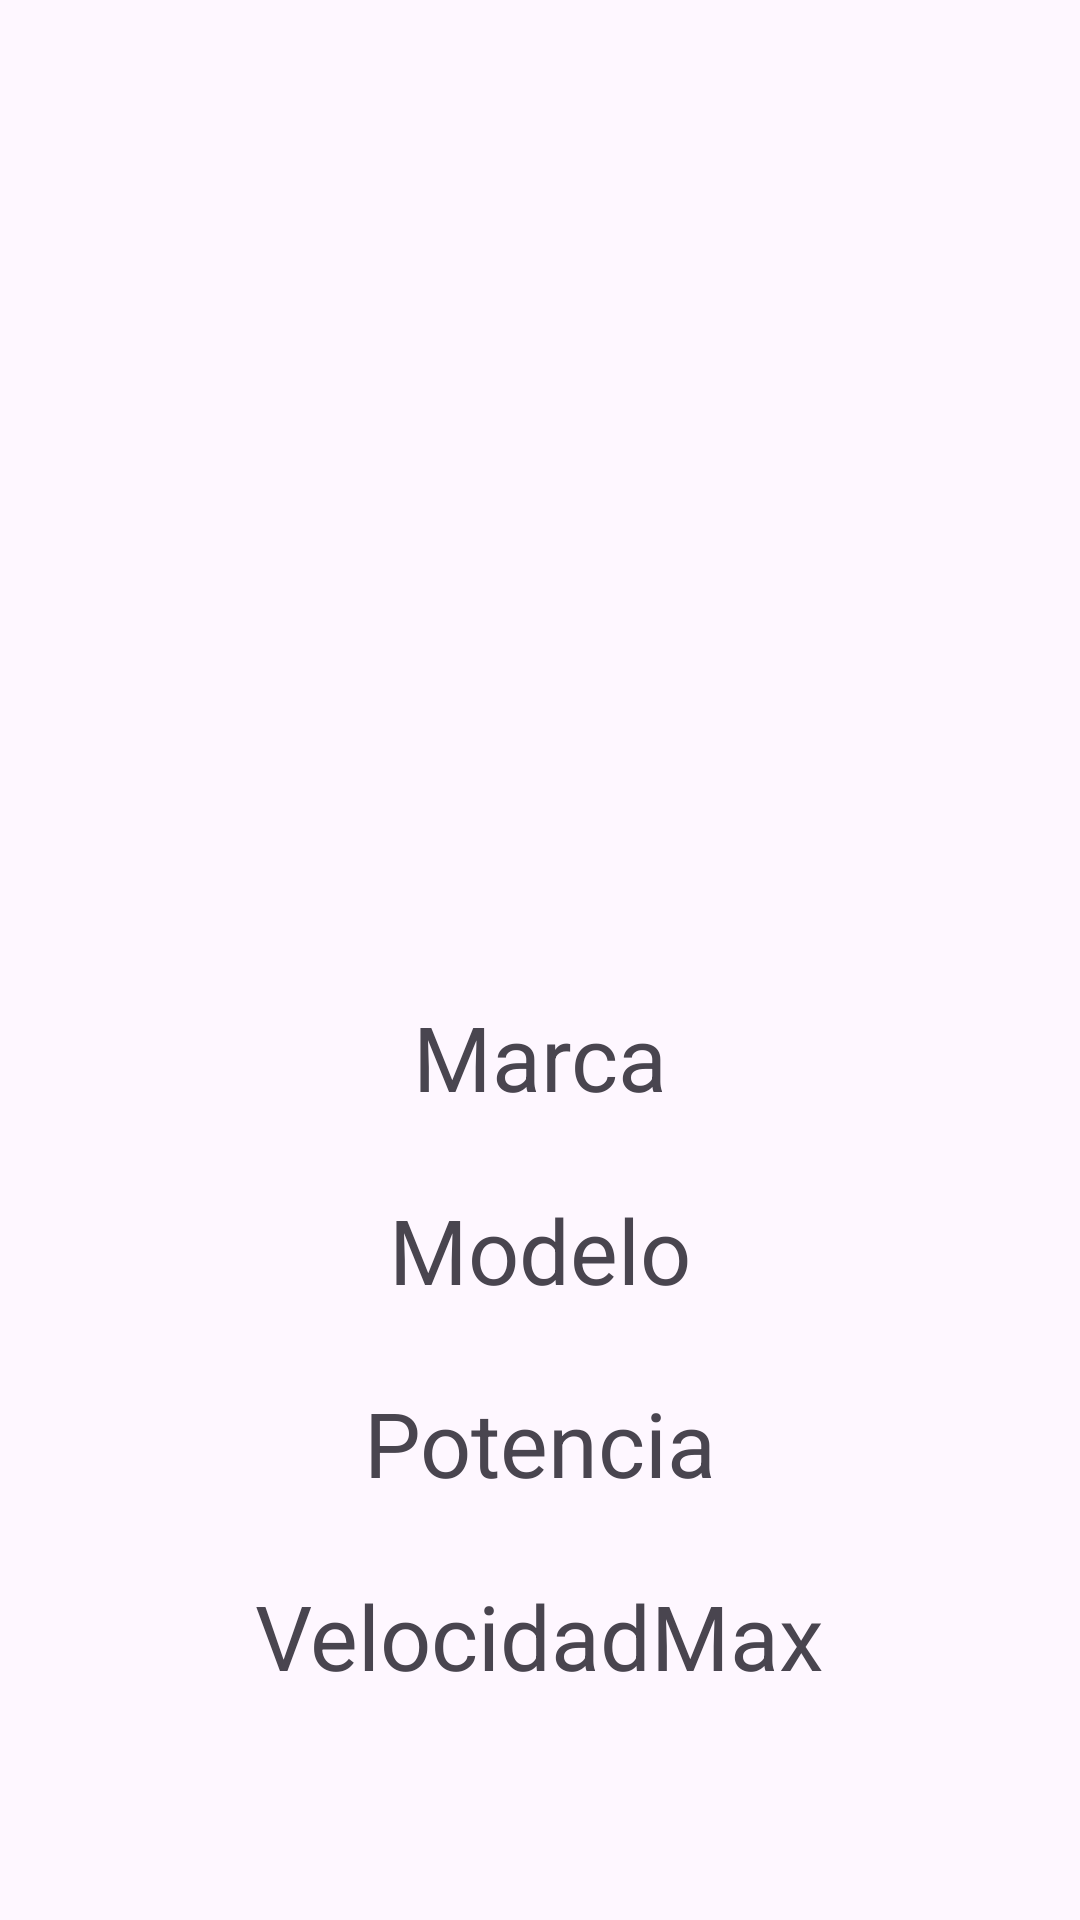

Android layout source for this screen:
<!-- AndroidManifest.xml: application theme Theme.ParcialFacundoVidela -->
<!-- res/layout/activity_detail.xml -->
<?xml version="1.0" encoding="utf-8"?>
<androidx.constraintlayout.widget.ConstraintLayout xmlns:android="http://schemas.android.com/apk/res/android"
    xmlns:app="http://schemas.android.com/apk/res-auto"
    xmlns:tools="http://schemas.android.com/tools"
    android:layout_width="match_parent"
    android:layout_height="match_parent"
    tools:context=".DetailActivity">

    <ImageView
        android:id="@+id/imageViewURL2"
        android:layout_width="300dp"
        android:layout_height="300dp"
        android:layout_marginTop="16dp"
        app:layout_constraintEnd_toEndOf="parent"
        app:layout_constraintHorizontal_bias="0.495"
        app:layout_constraintStart_toStartOf="parent"
        app:layout_constraintTop_toTopOf="parent"
        tools:srcCompat="@tools:sample/avatars" />

    <TextView
        android:id="@+id/textViewMarca2"
        android:layout_width="wrap_content"
        android:layout_height="wrap_content"
        android:layout_marginTop="16dp"
        android:text="Marca"
        android:textSize="30sp"
        app:layout_constraintEnd_toEndOf="parent"
        app:layout_constraintStart_toStartOf="parent"
        app:layout_constraintTop_toBottomOf="@+id/imageViewURL2" />

    <TextView
        android:id="@+id/textViewModelo2"
        android:layout_width="wrap_content"
        android:layout_height="wrap_content"
        android:layout_marginTop="24dp"
        android:text="Modelo"
        android:textSize="30sp"
        app:layout_constraintEnd_toEndOf="parent"
        app:layout_constraintStart_toStartOf="parent"
        app:layout_constraintTop_toBottomOf="@+id/textViewMarca2" />

    <TextView
        android:id="@+id/textViewPotencia2"
        android:layout_width="wrap_content"
        android:layout_height="wrap_content"
        android:layout_marginTop="24dp"
        android:text="Potencia"
        android:textSize="30sp"
        app:layout_constraintEnd_toEndOf="parent"
        app:layout_constraintStart_toStartOf="parent"
        app:layout_constraintTop_toBottomOf="@+id/textViewModelo2" />

    <TextView
        android:id="@+id/textViewVelocidadMax2"
        android:layout_width="wrap_content"
        android:layout_height="wrap_content"
        android:layout_marginTop="24dp"
        android:text="VelocidadMax"
        android:textSize="30sp"
        app:layout_constraintEnd_toEndOf="parent"
        app:layout_constraintStart_toStartOf="parent"
        app:layout_constraintTop_toBottomOf="@+id/textViewPotencia2" />

    <ImageView
        android:id="@+id/imageViewTipo2"
        android:layout_width="102dp"
        android:layout_height="100dp"
        app:layout_constraintBottom_toBottomOf="parent"
        app:layout_constraintEnd_toEndOf="parent"
        app:layout_constraintStart_toStartOf="parent"
        app:layout_constraintTop_toBottomOf="@+id/textViewVelocidadMax2"
        tools:srcCompat="@tools:sample/avatars" />
</androidx.constraintlayout.widget.ConstraintLayout>
<!-- resources referenced by this layout -->
<resources>
  <style name="Theme.ParcialFacundoVidela" parent="Base.Theme.ParcialFacundoVidela" />
  <style name="Base.Theme.ParcialFacundoVidela" parent="Theme.Material3.DayNight.NoActionBar">
          
          
      </style>
</resources>
